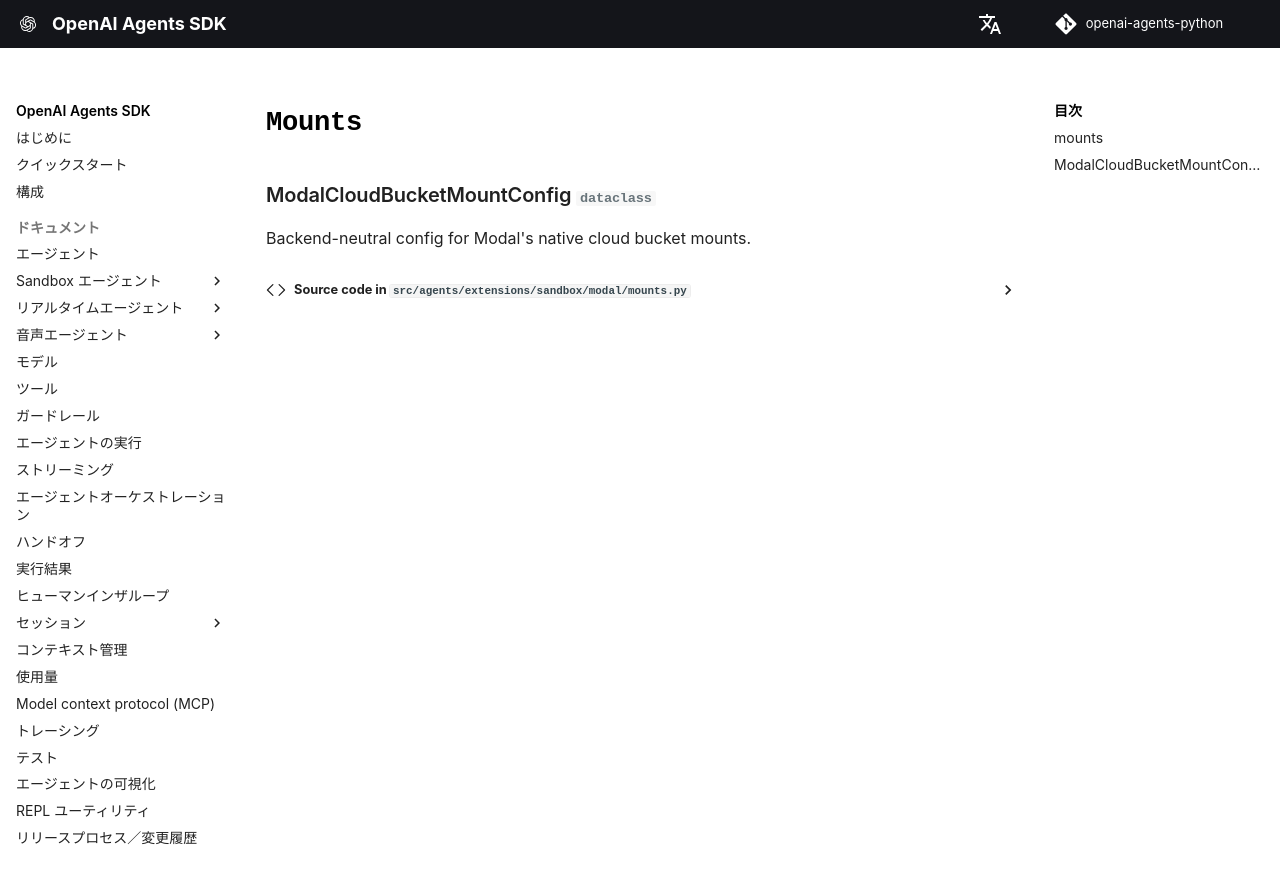

repository: garnet-labs/openai-agents-python · page: ja/ref/extensions/sandbox/modal/mounts/index.html · generator: mkdocs

# `Mounts`

::: agents.extensions.sandbox.modal.mounts
